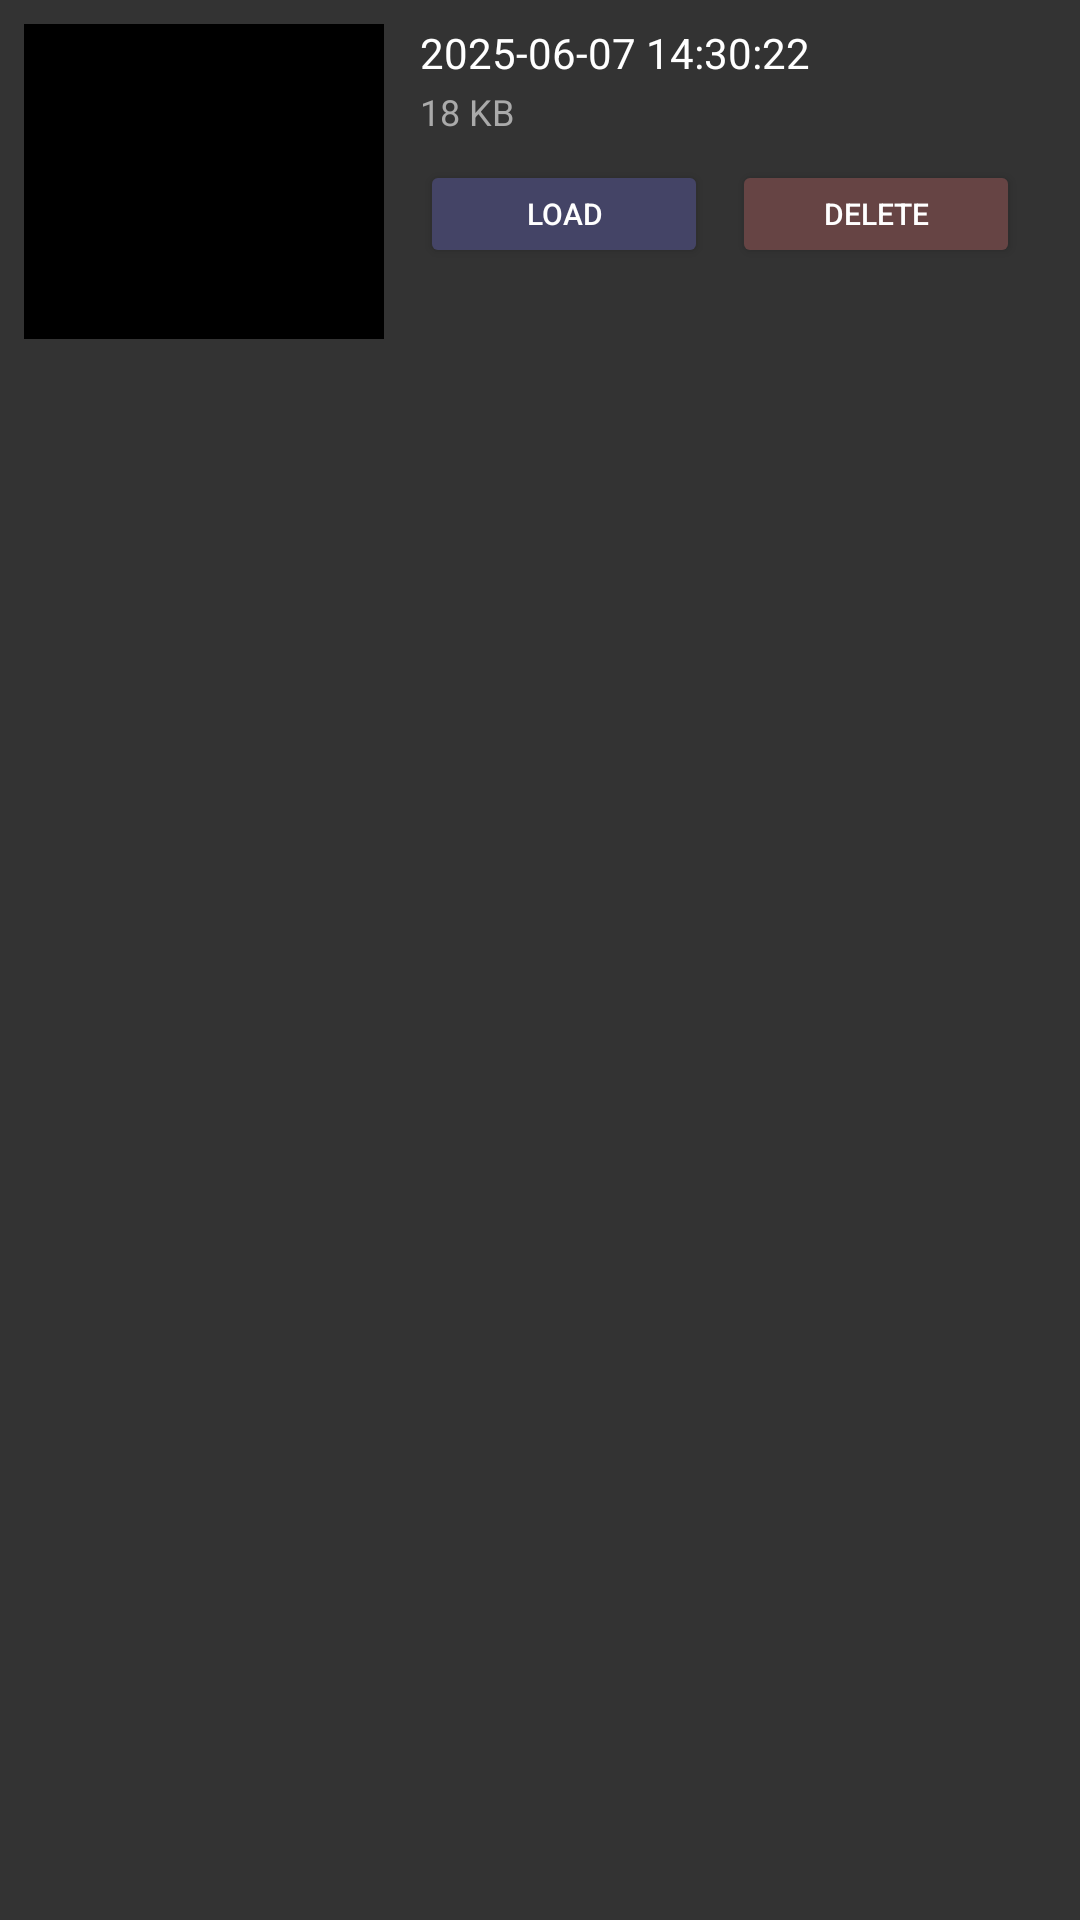

Reconstruct the res/layout file that produces this screen, plus the resources it refers to.
<!-- AndroidManifest.xml: application theme android:Theme.Material.NoActionBar -->
<!-- res/layout/state_item.xml -->
<?xml version="1.0" encoding="utf-8"?>
<LinearLayout xmlns:android="http://schemas.android.com/apk/res/android"
    android:layout_width="match_parent"
    android:layout_height="wrap_content"
    android:orientation="horizontal"
    android:padding="8dp"
    android:layout_marginBottom="8dp"
    android:background="#333333">

    <ImageView
        android:id="@+id/state_thumb"
        android:layout_width="120dp"
        android:layout_height="105dp"
        android:scaleType="centerCrop"
        android:background="#000000"/>

    <LinearLayout
        android:layout_width="0dp"
        android:layout_height="match_parent"
        android:layout_weight="1"
        android:orientation="vertical"
        android:paddingLeft="12dp"
        android:paddingRight="12dp">

        <TextView
            android:id="@+id/state_date"
            android:layout_width="wrap_content"
            android:layout_height="wrap_content"
            android:text="2025-06-07 14:30:22"
            android:textColor="#FFFFFF"
            android:textSize="14sp" />

        <TextView
            android:id="@+id/state_size"
            android:layout_width="wrap_content"
            android:layout_height="wrap_content"
            android:text="18 KB"
            android:textColor="#AAAAAA"
            android:textSize="12sp"
            android:layout_marginTop="2dp"/>

        <LinearLayout
            android:layout_width="match_parent"
            android:layout_height="wrap_content"
            android:orientation="horizontal"
            android:layout_marginTop="8dp">

            <Button
                android:id="@+id/btn_load"
                android:layout_width="0dp"
                android:layout_height="36dp"
                android:layout_weight="1"
                android:text="Load"
                android:textSize="10sp"
                android:backgroundTint="#444466"
                android:padding="0dp"/>

            <Space
                android:layout_width="8dp"
                android:layout_height="match_parent" />

            <Button
                android:id="@+id/btn_delete"
                android:layout_width="0dp"
                android:layout_height="36dp"
                android:layout_weight="1"
                android:text="Delete"
                android:textSize="10sp"
                android:backgroundTint="#664444"
                android:padding="0dp"/>
        </LinearLayout>
    </LinearLayout>
</LinearLayout>
<!-- resources referenced by this layout -->
<resources>

</resources>
